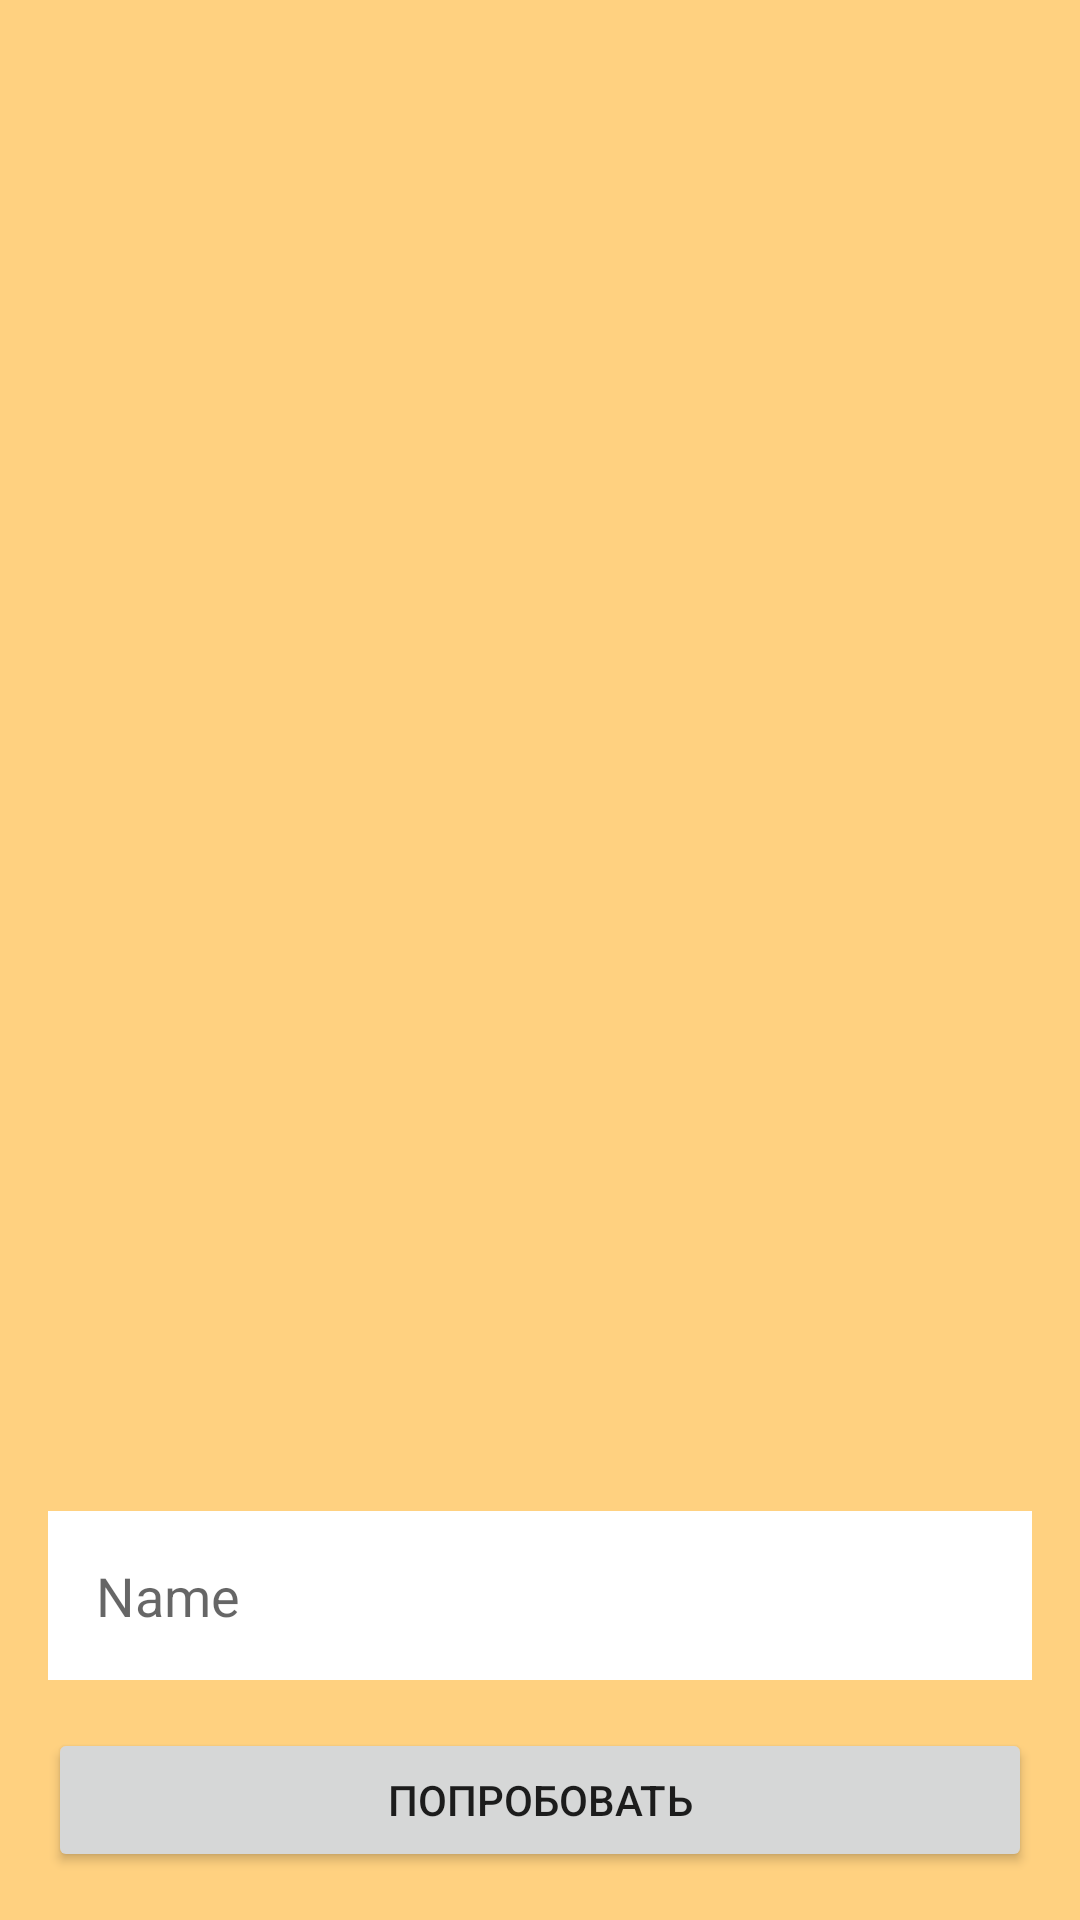

Layout XML and referenced resources for this Android screen:
<!-- AndroidManifest.xml: application theme Theme.УгадайГиктековца -->
<!-- res/layout/fragment_game.xml -->
<?xml version="1.0" encoding="utf-8"?>
<androidx.constraintlayout.widget.ConstraintLayout xmlns:android="http://schemas.android.com/apk/res/android"
    xmlns:tools="http://schemas.android.com/tools"
    android:layout_width="match_parent"
    android:layout_height="match_parent"
    android:background="#FFD180"
    xmlns:app="http://schemas.android.com/apk/res-auto"
    android:padding="16dp"
    tools:context=".fragments.GameFragment">

    <TextView
        android:id="@+id/textView"
        android:layout_width="match_parent"
        android:layout_height="wrap_content"
        android:padding="16dp"
        android:textAlignment="center"
        android:textColor="@color/white"
        android:textSize="24sp"
        app:layout_constraintTop_toTopOf="parent" />

    <ImageView
        android:id="@+id/first_imageView"
        android:layout_width="150dp"
        android:layout_height="150dp"
        android:scaleType="centerCrop"
        app:layout_constraintStart_toStartOf="parent"
        app:layout_constraintTop_toBottomOf="@+id/textView"
        app:layout_constraintEnd_toStartOf="@id/second_imageView2"
        app:layout_constraintBottom_toTopOf="@id/fourth_imageView"
        tools:src="@tools:sample/avatars" />

    <ImageView
        android:id="@+id/second_imageView2"
        android:layout_width="150dp"
        android:layout_height="150dp"
        android:scaleType="centerCrop"
        app:layout_constraintBottom_toBottomOf="@+id/first_imageView"
        app:layout_constraintEnd_toEndOf="parent"
        app:layout_constraintStart_toEndOf="@+id/first_imageView"
        app:layout_constraintTop_toTopOf="@+id/first_imageView"
        tools:src="@tools:sample/avatars" />

    <ImageView
        android:id="@+id/third_imageView"
        android:layout_width="150dp"
        android:layout_height="150dp"
        android:scaleType="centerCrop"
        app:layout_constraintBottom_toTopOf="@+id/text_editText"
        app:layout_constraintEnd_toEndOf="parent"
        app:layout_constraintStart_toEndOf="@+id/fourth_imageView"
        app:layout_constraintTop_toBottomOf="@+id/second_imageView2"
        tools:src="@tools:sample/avatars" />

    <ImageView
        android:id="@+id/fourth_imageView"
        android:layout_width="150dp"
        android:layout_height="150dp"
        android:scaleType="centerCrop"
        app:layout_constraintBottom_toBottomOf="@+id/third_imageView"
        app:layout_constraintEnd_toStartOf="@id/third_imageView"
        app:layout_constraintStart_toStartOf="parent"
        app:layout_constraintTop_toTopOf="@+id/third_imageView"
        tools:src="@tools:sample/avatars" />

    <Button
        android:id="@+id/check_button"
        android:layout_width="match_parent"
        android:layout_height="wrap_content"
        android:text="Попробовать"
        app:layout_constraintBottom_toBottomOf="parent" />

    <EditText
        android:id="@+id/text_editText"
        android:layout_width="match_parent"
        android:layout_height="wrap_content"
        android:layout_marginBottom="16dp"
        android:background="@color/white"
        android:inputType="textPersonName"
        android:padding="16dp"
        android:hint="Name"
        app:layout_constraintBottom_toTopOf="@+id/check_button" />


</androidx.constraintlayout.widget.ConstraintLayout>
<!-- resources referenced by this layout -->
<resources>
  <style name="Theme.УгадайГиктековца" parent="Theme.MaterialComponents.DayNight.DarkActionBar">
          
          <item name="colorPrimary">@color/purple_500</item>
          <item name="colorPrimaryVariant">@color/purple_700</item>
          <item name="colorOnPrimary">@color/white</item>
          
          <item name="colorSecondary">@color/teal_200</item>
          <item name="colorSecondaryVariant">@color/teal_700</item>
          <item name="colorOnSecondary">@color/black</item>
          
          <item name="android:statusBarColor" tools:targetApi="l">?attr/colorPrimaryVariant</item>
          
      </style>
  <!-- not gathered from this repository: default colours our renderer supplied (Android Studio template values) -->
  <color name="purple_500">#FF6200EE</color>
  <color name="purple_700">#FF3700B3</color>
  <color name="teal_200">#FF03DAC5</color>
  <color name="teal_700">#FF018786</color>
  <color name="black">#FF000000</color>
  <color name="white">#FFFFFFFF</color>
</resources>
